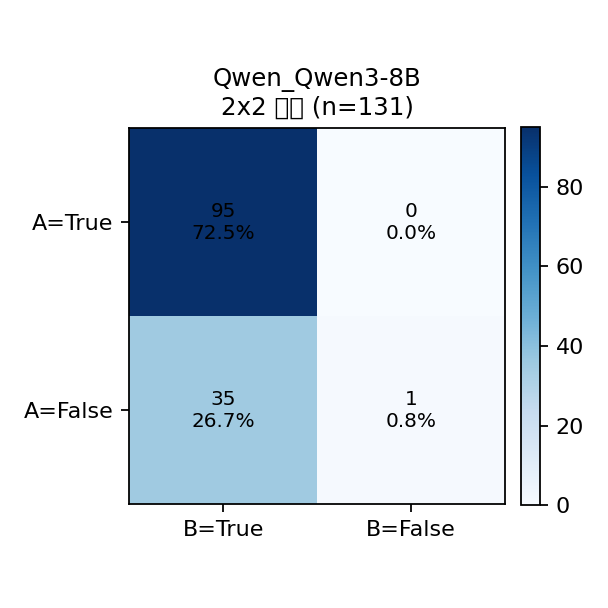

The data file committed next to this chart (first rows):
A\B, True, False, Row Total
True, 95, 0, 95
False, 35, 1, 36
Col Total, 130, 1, 131
